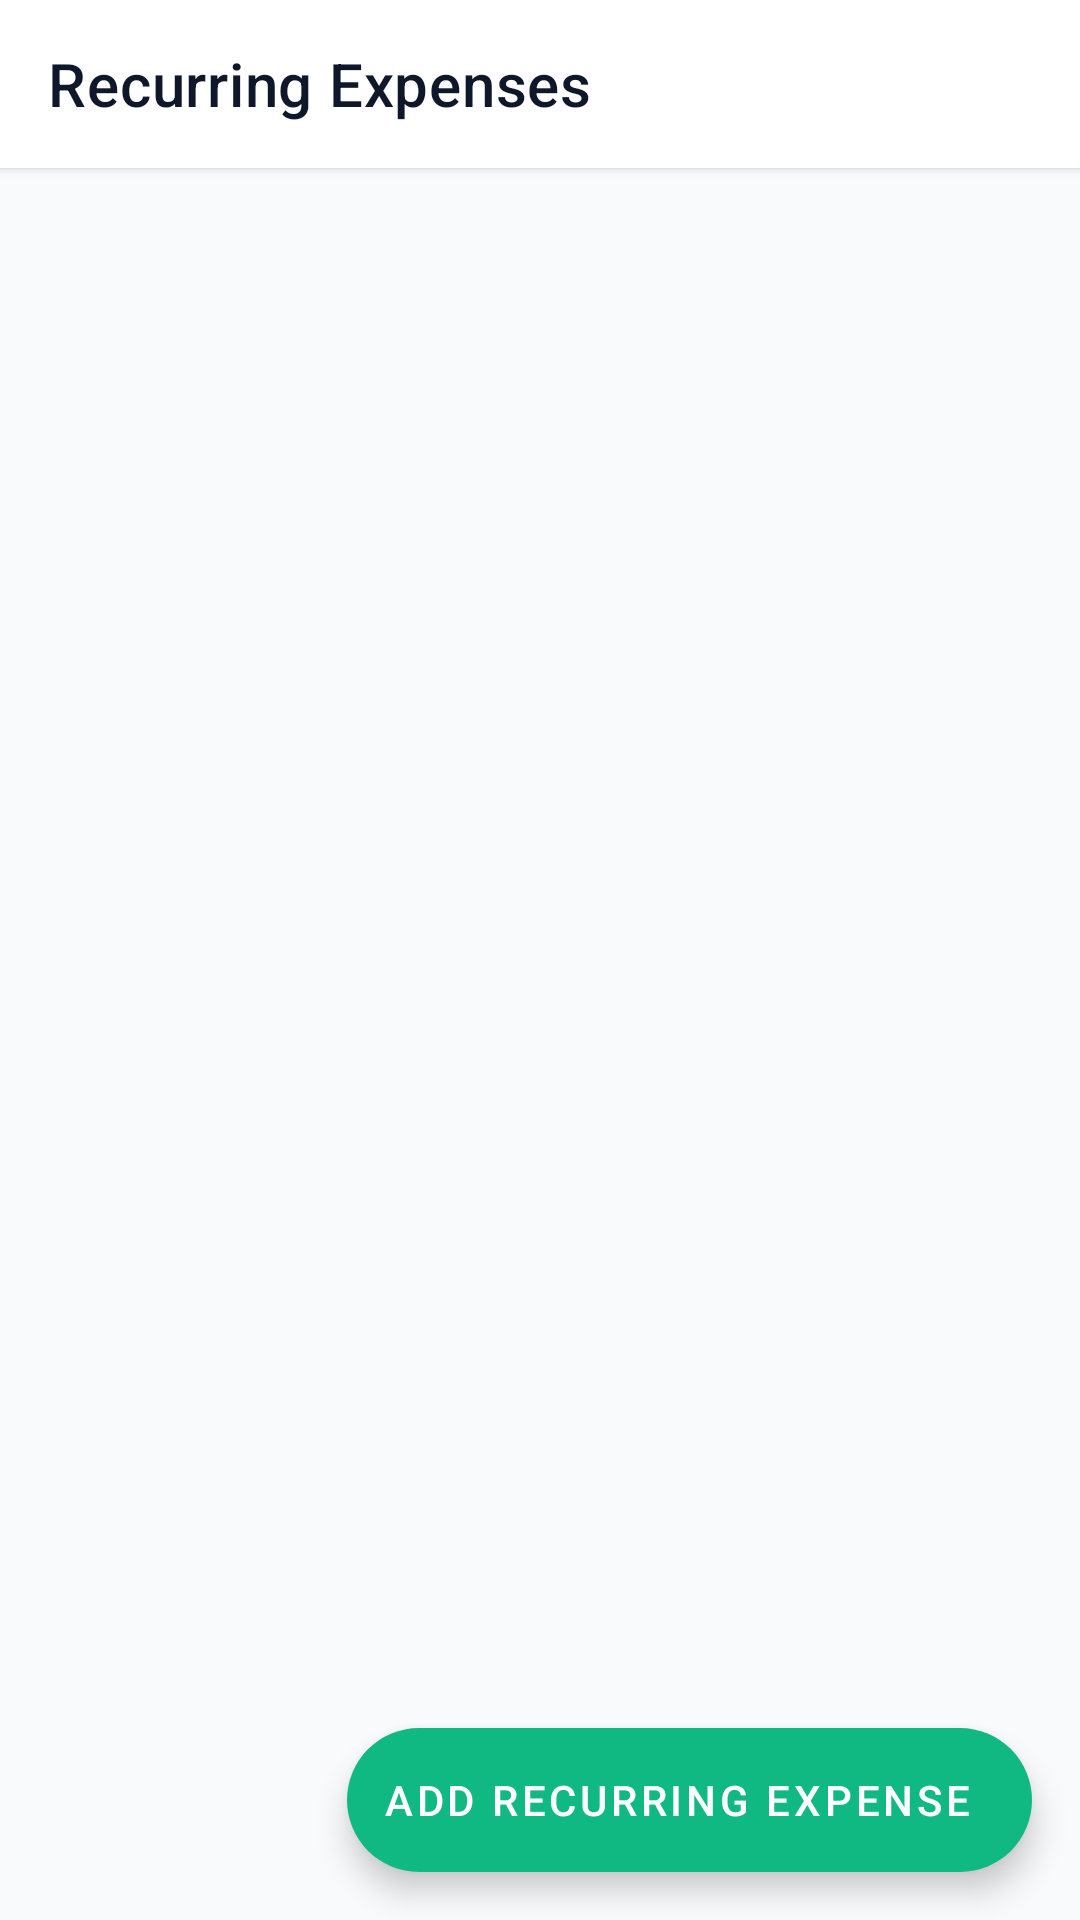

Android layout source for this screen:
<!-- AndroidManifest.xml: application theme Theme.MadProject -->
<!-- res/layout/activity_recurring_expenses.xml -->
<?xml version="1.0" encoding="utf-8"?>
<androidx.coordinatorlayout.widget.CoordinatorLayout xmlns:android="http://schemas.android.com/apk/res/android"
    xmlns:app="http://schemas.android.com/apk/res-auto"
    android:layout_width="match_parent"
    android:layout_height="match_parent"
    android:background="@color/background">

    <LinearLayout
        android:layout_width="match_parent"
        android:layout_height="match_parent"
        android:orientation="vertical">

        <com.google.android.material.appbar.MaterialToolbar
            android:id="@+id/toolbar"
            android:layout_width="match_parent"
            android:layout_height="?attr/actionBarSize"
            android:background="@color/surface"
            android:elevation="2dp"
            app:navigationIcon="@drawable/ic_arrow_back"
            app:title="@string/title_recurring_expenses"
            app:titleTextColor="@color/text_primary" />

        <FrameLayout
            android:layout_width="match_parent"
            android:layout_height="match_parent">

            <androidx.recyclerview.widget.RecyclerView
                android:id="@+id/rvRecurringExpenses"
                android:layout_width="match_parent"
                android:layout_height="match_parent"
                android:clipToPadding="false"
                android:paddingBottom="88dp" />

            
            <LinearLayout
                android:id="@+id/layoutEmptyRecurring"
                android:layout_width="wrap_content"
                android:layout_height="wrap_content"
                android:layout_gravity="center"
                android:gravity="center"
                android:orientation="vertical"
                android:padding="24dp"
                android:visibility="gone">

                <ImageView
                    android:layout_width="72dp"
                    android:layout_height="72dp"
                    android:contentDescription="No recurring expenses"
                    android:src="@drawable/ic_repeat"
                    app:tint="@color/text_hint" />

                <TextView
                    android:layout_width="wrap_content"
                    android:layout_height="wrap_content"
                    android:layout_marginTop="16dp"
                    android:text="@string/no_recurring_title"
                    android:textColor="@color/text_primary"
                    android:textSize="18sp"
                    android:textStyle="bold" />

                <TextView
                    android:layout_width="260dp"
                    android:layout_height="wrap_content"
                    android:layout_marginTop="8dp"
                    android:gravity="center"
                    android:text="@string/no_recurring_desc"
                    android:textColor="@color/text_secondary"
                    android:textSize="14sp" />

                <com.google.android.material.button.MaterialButton
                    android:id="@+id/btnRecurringEmpty"
                    android:layout_width="wrap_content"
                    android:layout_height="wrap_content"
                    android:layout_marginTop="16dp"
                    android:text="@string/add_recurring_expense"
                    app:cornerRadius="12dp" />
            </LinearLayout>

        </FrameLayout>
    </LinearLayout>

    <com.google.android.material.floatingactionbutton.ExtendedFloatingActionButton
        android:id="@+id/fabAddRecurring"
        android:layout_width="wrap_content"
        android:layout_height="wrap_content"
        android:layout_gravity="bottom|end"
        android:layout_margin="16dp"
        android:text="@string/add_recurring_expense"
        app:icon="@drawable/ic_add"
        app:iconTint="@color/white" />

</androidx.coordinatorlayout.widget.CoordinatorLayout>
<!-- resources referenced by this layout -->
<resources>
  <color name="background">#F8FAFC</color>
  <color name="surface">#FFFFFF</color>
  <color name="text_hint">#94A3B8</color>
  <color name="text_primary">#0F172A</color>
  <color name="text_secondary">#64748B</color>
  <color name="white">#FFFFFF</color>
  <!-- drawable ic_repeat (drawable) -->
  <vector xmlns:android="http://schemas.android.com/apk/res/android"
      android:width="24dp"
      android:height="24dp"
      android:viewportWidth="24"
      android:viewportHeight="24">
    <path
        android:fillColor="#FF000000"
        android:pathData="M7,7h10v3l4,-4 -4,-4v3H5v6h2V7zm10,10H7v-3l-4,4 4,4v-3h12v-6h-2v4z"/>
  </vector>
  <string name="add_recurring_expense">Add Recurring Expense</string>
  <string name="no_recurring_desc">Keep track of subscriptions, rent, and recurring utility bills.</string>
  <string name="no_recurring_title">No Recurring Expenses</string>
  <string name="title_recurring_expenses">Recurring Expenses</string>
  <style name="Theme.MadProject" parent="Theme.MaterialComponents.DayNight.NoActionBar">
          
          <item name="colorPrimary">@color/primary</item>
          <item name="colorPrimaryVariant">@color/primary_dark</item>
          <item name="colorOnPrimary">@color/text_on_primary</item>
          
          <item name="colorSecondary">@color/secondary</item>
          <item name="colorSecondaryVariant">@color/secondary_dark</item>
          <item name="colorOnSecondary">@color/white</item>
          
          <item name="android:statusBarColor">@color/primary_dark</item>
          <item name="android:windowBackground">@color/background</item>
  
          
          <item name="textInputStyle">@style/Widget.ExpenseWise.TextInputLayout.OutlinedBox</item>
          <item name="materialButtonStyle">@style/Widget.ExpenseWise.Button</item>
          <item name="materialAlertDialogTheme">@style/Theme.ExpenseWise.Dialog</item>
      </style>
  <color name="primary">#4F46E5</color>
  <color name="primary_dark">#3730A3</color>
  <color name="text_on_primary">#FFFFFF</color>
  <color name="secondary">#10B981</color>
  <color name="secondary_dark">#059669</color>
  <style name="Widget.ExpenseWise.TextInputLayout.OutlinedBox" parent="Widget.MaterialComponents.TextInputLayout.OutlinedBox">
          <item name="boxStrokeColor">@color/input_stroke_color</item>
          <item name="boxStrokeWidth">1.5dp</item>
          <item name="boxStrokeWidthFocused">2dp</item>
          <item name="boxBackgroundColor">@color/input_bg_color</item>
          <item name="hintTextColor">@color/primary</item>
          <item name="android:textColorHint">@color/input_hint_color</item>
          <item name="boxCornerRadiusTopStart">12dp</item>
          <item name="boxCornerRadiusTopEnd">12dp</item>
          <item name="boxCornerRadiusBottomStart">12dp</item>
          <item name="boxCornerRadiusBottomEnd">12dp</item>
      </style>
  <style name="Widget.ExpenseWise.Button" parent="Widget.MaterialComponents.Button">
          <item name="android:minHeight">48dp</item>
          <item name="cornerRadius">12dp</item>
      </style>
  <style name="Theme.ExpenseWise.Dialog" parent="ThemeOverlay.MaterialComponents.MaterialAlertDialog">
          <item name="shapeAppearanceOverlay">@style/ShapeAppearance.ExpenseWise.Dialog</item>
          <item name="colorPrimary">@color/primary</item>
      </style>
  <color name="input_stroke_color">#4F46E5</color>
  <color name="input_bg_color">#FAFAFA</color>
  <color name="input_hint_color">#64748B</color>
  <style name="ShapeAppearance.ExpenseWise.Dialog" parent="ShapeAppearance.MaterialComponents.LargeComponent">
          <item name="cornerSize">16dp</item>
      </style>
</resources>
